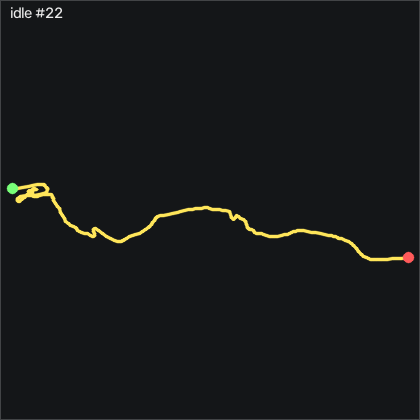

The table this chart was drawn from, first rows:
t_s, ax, ay, az, gx, gy, gz, seq
0.00000, -0.971, 0.07800, 0.07700, 2.277, -0.1936, 1.677, 46262
0.01000, -0.968, 0.07500, 0.08000, 2.246, -0.1936, 1.524, 46263
0.02000, -0.964, 0.07800, 0.08000, 2.185, -0.4066, 1.098, 46264
0.03000, -0.957, 0.08300, 0.08200, 1.972, -0.5286, 0.579, 46265
0.04000, -0.955, 0.08500, 0.08000, 1.759, -0.4376, 0.274, 46266
0.05000, -0.96, 0.08800, 0.08100, 1.301, -0.1016, 0.457, 46267
0.06000, -0.962, 0.08900, 0.07900, 0.8142, 0.1424, 0.762, 46268
0.07000, -0.967, 0.08600, 0.08500, 0.4782, 0.05042, 0.884, 46269
0.08100, -0.958, 0.08100, 0.08300, 0.1432, -0.1016, 0.793, 46270
0.09000, -0.949, 0.07200, 0.08400, 0.02123, -0.04058, 0.701, 46271
0.1, -0.953, 0.07300, 0.07900, 0.08223, 0.2334, 0.64, 46272
0.11, -0.961, 0.07700, 0.07900, 0.3872, 0.4464, 0.518, 46273
0.12, -0.961, 0.08000, 0.07500, 0.5702, 0.4774, 0.366, 46274
0.13, -0.957, 0.08400, 0.07400, 0.4482, 0.4464, 0.457, 46275
0.14, -0.965, 0.09000, 0.07200, 0.05123, 0.7214, 0.671, 46276
0.15, -0.976, 0.09200, 0.07400, -0.5278, 0.9044, 1.006, 46277
0.16, -0.971, 0.08600, 0.07100, -1.107, 0.6294, 1.25, 46278
0.17, -0.967, 0.08500, 0.07200, -1.686, 0.3554, 1.128, 46279
0.18, -0.976, 0.08000, 0.07300, -2.205, 0.3554, 0.762, 46280
0.19, -0.958, 0.03900, 0.08500, -3.058, 0.2034, 0.366, 46281
0.2, -0.96, 0.02500, 0.09300, -2.51, 0.4164, 0.64, 46282
0.211, -0.966, 0.03400, 0.08400, -1.138, 0.6294, 0.823, 46283
0.22, -0.966, 0.05000, 0.08000, -0.2228, 0.4464, 0.945, 46284
0.23, -0.969, 0.05800, 0.07800, 0.1122, 0.3554, 0.732, 46285
0.24, -0.978, 0.05800, 0.07400, 0.2042, 0.3554, 0.64, 46286
0.251, -0.983, 0.05500, 0.07200, 0.2342, 0.2334, 1.098, 46287
0.26, -0.984, 0.05400, 0.07200, 0.4482, -0.1626, 1.707, 46288
0.27, -0.98, 0.05800, 0.06900, 0.8442, -0.5896, 2.012, 46289
0.28, -0.969, 0.06700, 0.07500, 1.149, -0.9556, 2.012, 46290
0.29, -0.953, 0.07200, 0.07700, 1.118, -1.139, 1.768, 46291
0.3, -0.951, 0.07600, 0.08100, 0.8142, -0.8336, 1.524, 46292
0.31, -0.955, 0.07300, 0.08000, 0.3562, -0.3456, 1.463, 46293
0.32, -0.957, 0.06500, 0.07900, -0.07077, -0.2236, 1.646, 46294
0.33, -0.956, 0.05700, 0.08200, -0.1618, -0.1626, 1.738, 46295
0.34, -0.954, 0.05800, 0.07600, 0.1122, -0.1326, 1.433, 46296
0.35, -0.96, 0.06800, 0.07100, 0.3872, 0.1114, 0.915, 46297
0.36, -0.971, 0.07200, 0.07200, 0.2952, 0.1724, 0.396, 46298
0.37, -0.974, 0.07100, 0.07000, -0.00977, -0.01058, 0.335, 46299
0.381, -0.963, 0.06000, 0.07700, -0.4668, -0.3156, 0.762, 46300
0.39, -0.955, 0.05300, 0.07200, -0.4668, -0.1016, 1.311, 46301
0.4, -0.972, 0.05500, 0.07400, -0.03977, 0.5384, 1.494, 46302
0.41, -0.988, 0.05600, 0.07200, 0.3562, 0.4774, 1.463, 46303
0.421, -0.98, 0.06300, 0.07300, 0.6002, -0.2546, 1.463, 46304
0.43, -0.966, 0.06500, 0.07600, 0.7222, -0.6506, 1.738, 46305
0.44, -0.959, 0.07100, 0.07600, 0.7222, -0.4066, 2.165, 46306
0.45, -0.963, 0.07800, 0.07900, 0.5392, -0.04058, 2.409, 46307
0.46, -0.963, 0.07500, 0.08000, 0.2042, 0.05042, 2.256, 46308
0.47, -0.959, 0.07300, 0.08100, -0.03977, -0.04058, 1.829, 46309
0.48, -0.957, 0.06900, 0.08300, -0.2228, -0.1626, 1.342, 46310
0.49, -0.952, 0.06700, 0.08800, -0.4058, -0.1626, 0.945, 46311
0.5, -0.951, 0.06000, 0.08800, -0.4358, -0.01058, 0.762, 46312
0.51, -0.949, 0.05600, 0.08700, -0.4058, 0.2334, 0.823, 46313
0.52, -0.961, 0.05500, 0.08300, -0.2838, 0.7514, 0.945, 46314
0.53, -0.974, 0.05600, 0.08400, -0.07077, 0.9654, 1.067, 46315
0.54, -0.979, 0.05600, 0.07300, 0.2342, 0.7214, 1.22, 46316
0.551, -0.977, 0.05500, 0.07200, 0.4172, 0.3554, 1.372, 46317
0.56, -0.978, 0.05200, 0.07000, 0.6002, 0.1424, 1.738, 46318
0.57, -0.973, 0.05700, 0.07300, 0.8442, -0.07158, 2.195, 46319
0.58, -0.968, 0.06100, 0.07400, 1.149, -0.3156, 2.439, 46320
0.591, -0.961, 0.06800, 0.07300, 1.393, -0.3456, 2.317, 46321
... 144 more rows
